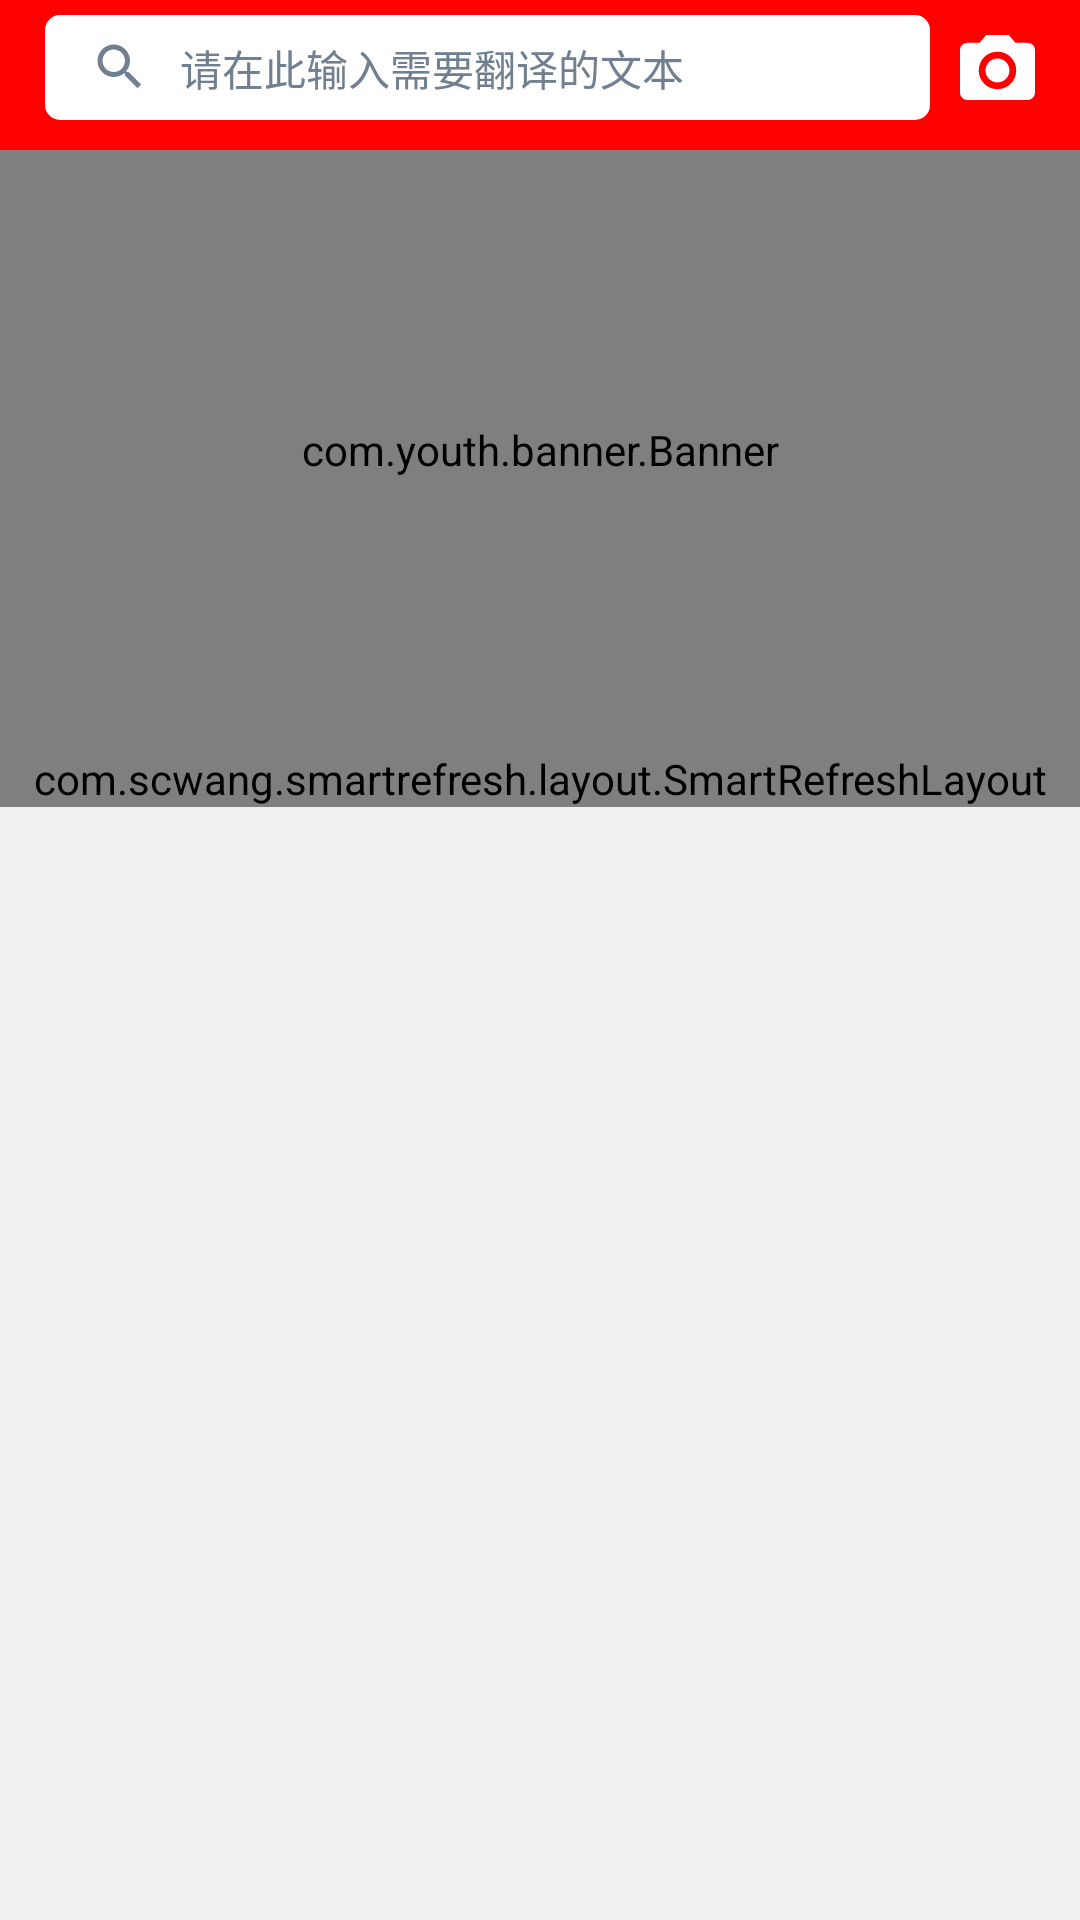

Layout XML and referenced resources for this Android screen:
<!-- AndroidManifest.xml: application theme DayTheme -->
<!-- res/layout/fragment_dictionary.xml -->
<?xml version="1.0" encoding="utf-8"?>
<layout xmlns:android="http://schemas.android.com/apk/res/android"
    xmlns:tools="http://schemas.android.com/tools"
    xmlns:app="http://schemas.android.com/apk/res-auto">
    
    <data>

        <variable
            name="mFragment"
            type="com.alvin.smilesb101.brieftalk.View.Fragment.DictionaryFragment"/>
    </data>
    
<RelativeLayout
    android:id="@+id/rootView"
    android:layout_width="match_parent"
    android:layout_height="wrap_content">
    <LinearLayout android:layout_width="match_parent"
        android:layout_height="wrap_content"
        tools:context=".View.Fragment.DictionaryFragment"
        android:orientation="vertical">
        
        <LinearLayout
            android:layout_width="match_parent"
            android:layout_height="50dp"
            android:orientation="horizontal"
            android:background="?attr/colorPrimary">

            <RelativeLayout
                android:id="@+id/translateBtn"
                android:layout_width="0dp"
                android:layout_weight="1"
                android:layout_height="35dp"
                android:layout_marginTop="5dp"
                android:layout_marginBottom="5dp"
                android:layout_marginEnd="10dp"
                android:layout_marginStart="15dp"
                android:background="@drawable/round_write_image">
                <android.support.v7.widget.AppCompatImageView
                    android:id="@+id/searchImage"
                    android:layout_width="20dp"
                    android:layout_height="20dp"
                    android:src="@drawable/ic_search_black_24dp"
                    android:layout_centerVertical="true"
                    android:layout_marginLeft="15dp"/>

                <TextView
                    android:layout_width="wrap_content"
                    android:layout_height="20dp"
                    android:layout_centerVertical="true"
                    android:text="请在此输入需要翻译的文本"
                    android:textColor="@color/colorSlateGray"
                    android:layout_toEndOf="@id/searchImage"
                    android:layout_marginLeft="10dp"/>

            </RelativeLayout>

            <android.support.v7.widget.AppCompatImageView
                android:id="@+id/camera_translate"
                android:layout_width="25dp"
                android:layout_height="25dp"
                android:layout_marginTop="10dp"
                android:layout_marginBottom="10dp"
                android:layout_marginRight="15dp"
                android:src="@drawable/ic_camera"
                android:onClickListener="@{mFragment}"/>
        </LinearLayout>
        

        <com.youth.banner.Banner
            android:id="@+id/banner"
            android:layout_width="match_parent"
            android:layout_height="200dp"
            app:delay_time="5000"
            app:title_textsize="16sp"/>
        <com.scwang.smartrefresh.layout.SmartRefreshLayout xmlns:android="http://schemas.android.com/apk/res/android"
            android:id="@+id/refreshLayout"
            android:layout_width="match_parent"
            android:layout_height="wrap_content">
        <android.support.v7.widget.RecyclerView
            android:id="@+id/newsList"
            android:layout_width="match_parent"
            android:layout_height="wrap_content" />
        </com.scwang.smartrefresh.layout.SmartRefreshLayout>
    </LinearLayout>

    
</RelativeLayout>
</layout>
<!-- resources referenced by this layout -->
<resources>
  <color name="colorSlateGray">#708090</color>
  <!-- drawable ic_camera (drawable) -->
  <vector android:height="24dp" android:viewportHeight="1024"
      android:viewportWidth="1024" android:width="24dp" xmlns:android="http://schemas.android.com/apk/res/android">
      <path android:fillColor="#FFFFFFFF" android:pathData="M347.8,552.1c0,90.4 73.3,163.7 163.7,163.7 90.4,0 163.7,-73.3 163.7,-163.7 0,-90.4 -73.3,-163.7 -163.7,-163.7 -90.4,0 -163.7,73.3 -163.7,163.7zM347.8,552.1"/>
      <path android:fillColor="#FFFFFFFF" android:pathData="M358.1,67.4l-92.1,107.7L102.3,175.1C46,175.1 0,215.8 0,272v581.6c0,56.3 46,102.3 102.3,102.3h818.6c56.3,0 102.3,-46 102.3,-102.3L1023.2,272c0,-56.3 -46,-96.9 -102.3,-96.9L757.1,175.1L665,67.4L358.1,67.4zM511.6,807.9c-143.3,0 -255.8,-112.6 -255.8,-255.8 0,-143.2 112.5,-255.8 255.8,-255.8 143.2,0 255.8,112.6 255.8,255.8 -0.1,143.2 -112.6,255.8 -255.8,255.8zM511.6,807.9"/>
  </vector>
  <!-- drawable ic_search_black_24dp (drawable) -->
  <vector xmlns:android="http://schemas.android.com/apk/res/android"
          android:width="24dp"
          android:height="24dp"
          android:viewportWidth="24.0"
          android:viewportHeight="24.0">
      <path
          android:fillColor="@color/colorSlateGray"
          android:pathData="M15.5,14h-0.79l-0.28,-0.27C15.41,12.59 16,11.11 16,9.5 16,5.91 13.09,3 9.5,3S3,5.91 3,9.5 5.91,16 9.5,16c1.61,0 3.09,-0.59 4.23,-1.57l0.27,0.28v0.79l5,4.99L20.49,19l-4.99,-5zM9.5,14C7.01,14 5,11.99 5,9.5S7.01,5 9.5,5 14,7.01 14,9.5 11.99,14 9.5,14z"/>
  </vector>
  <!-- drawable round_write_image (drawable) -->
  <?xml version="1.0" encoding="utf-8"?>
  <selector xmlns:android="http://schemas.android.com/apk/res/android" >
      <item android:state_pressed="true">
          <shape android:shape="rectangle">
              <solid android:color="@color/colorWrite"/>
              <corners android:radius="5dp"/>
          </shape>
      </item>
  
      <item>
          <shape android:shape="rectangle">
              <solid android:color="@color/colorWrite"/>
              <corners android:radius="5dp"/>
          </shape>
      </item>
  </selector>
  <color name="colorWrite">#ffffff</color>
  <color name="colorRed">#FF0000</color>
  <color name="colorDarkRed">#CC0000</color>
  <color name="colorAccent">#FF4081</color>
  <color name="colorBlack">#000000</color>
  <color name="colorSliteGray">#f0f0f0</color>
  <style name="DayTitleStyle">
          <item name="android:textColor">@color/colorWrite</item>
          <item name="android:textSize">20sp</item>
          <item name="android:layout_margin">8dp</item>
      </style>
  <style name="DayContentStyle">
          <item name="android:textColor">#212121</item>
          <item name="android:textSize">16sp</item>
          <item name="android:layout_margin">15dp</item>
      </style>
</resources>
